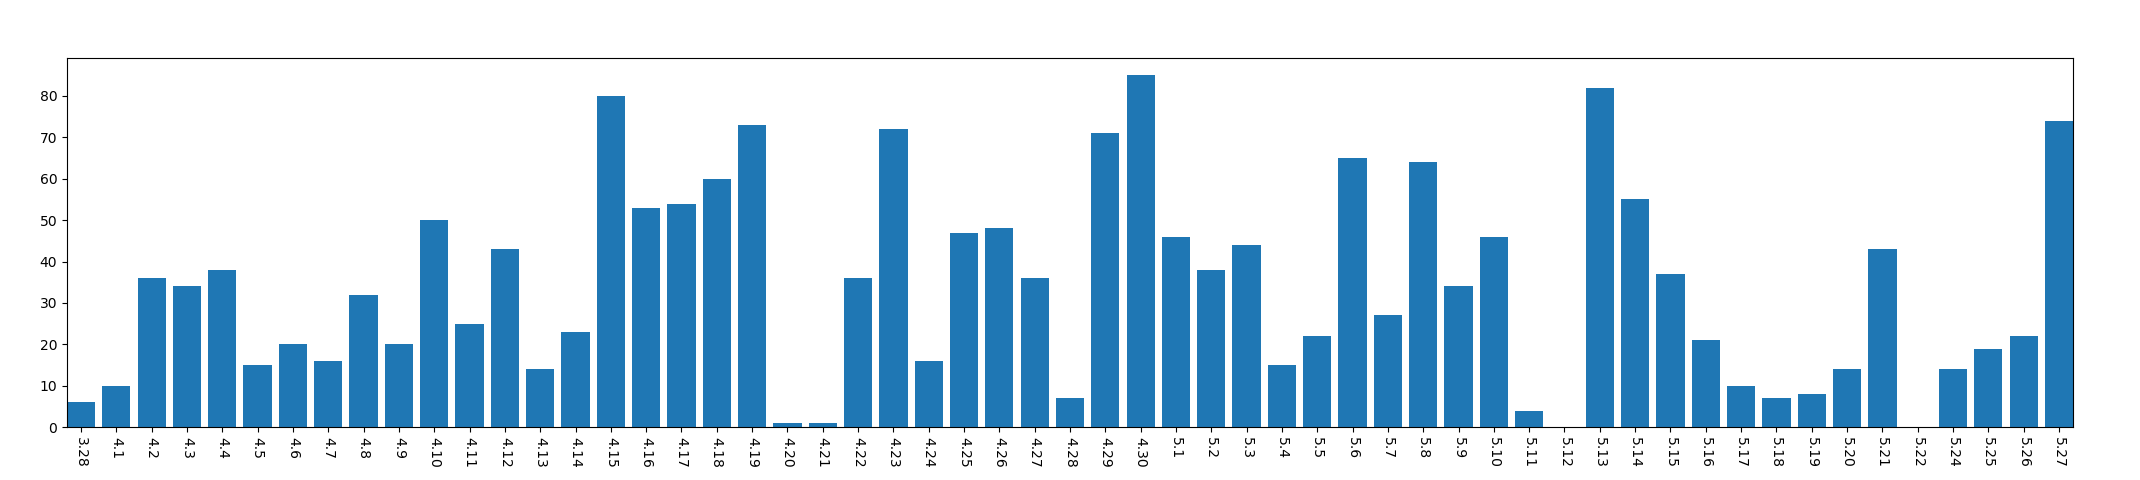

The file beside this chart, header and first rows:
, year, mon, day, mac_address_num
0, 2013, 3, 28, 6
1, 2013, 4, 1, 10
2, 2013, 4, 2, 36
3, 2013, 4, 3, 34
4, 2013, 4, 4, 38
5, 2013, 4, 5, 15
6, 2013, 4, 6, 20
7, 2013, 4, 7, 16
8, 2013, 4, 8, 32
9, 2013, 4, 9, 20
10, 2013, 4, 10, 50
11, 2013, 4, 11, 25
12, 2013, 4, 12, 43
13, 2013, 4, 13, 14
14, 2013, 4, 14, 23
15, 2013, 4, 15, 80
16, 2013, 4, 16, 53
17, 2013, 4, 17, 54
18, 2013, 4, 18, 60
19, 2013, 4, 19, 73
20, 2013, 4, 20, 1
21, 2013, 4, 21, 1
22, 2013, 4, 22, 36
23, 2013, 4, 23, 72
24, 2013, 4, 24, 16
25, 2013, 4, 25, 47
26, 2013, 4, 26, 48
27, 2013, 4, 27, 36
28, 2013, 4, 28, 7
29, 2013, 4, 29, 71
30, 2013, 4, 30, 85
31, 2013, 5, 1, 46
32, 2013, 5, 2, 38
33, 2013, 5, 3, 44
34, 2013, 5, 4, 15
35, 2013, 5, 5, 22
36, 2013, 5, 6, 65
37, 2013, 5, 7, 27
38, 2013, 5, 8, 64
39, 2013, 5, 9, 34
40, 2013, 5, 10, 46
41, 2013, 5, 11, 4
42, 2013, 5, 12, 0
43, 2013, 5, 13, 82
44, 2013, 5, 14, 55
45, 2013, 5, 15, 37
46, 2013, 5, 16, 21
47, 2013, 5, 17, 10
48, 2013, 5, 18, 7
49, 2013, 5, 19, 8
50, 2013, 5, 20, 14
51, 2013, 5, 21, 43
52, 2013, 5, 22, 0
53, 2013, 5, 24, 14
54, 2013, 5, 25, 19
55, 2013, 5, 26, 22
56, 2013, 5, 27, 74
